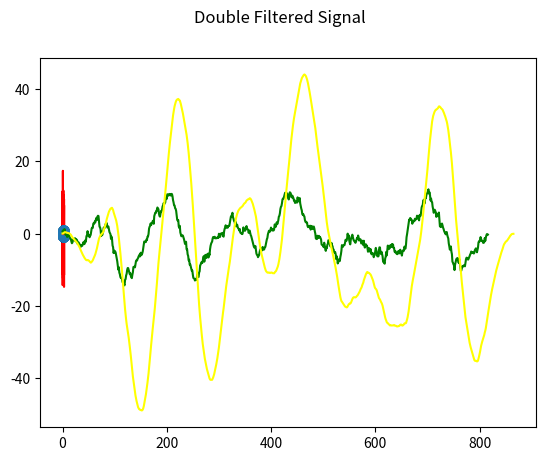

Write Python code to recreate this figure.
import numpy as np
import matplotlib.pyplot as plt
from matplotlib import style

#Create a signal.
Srate = 256 # In Hz
t = np.arange(0,3,1/Srate)
print(t)

#Create a noiseless signal
x = np.sin(2*np.pi*2*t)
#Create a random noise
noise = 5*np.random.randn(len(t))
print(noise)

NoisySignal = x+noise

#Draw original signal.
plt.plot(t,x, color='g')
plt.suptitle('Original-Noiless Signal')
plt.draw()

#Draw original signal.
plt.plot(t,NoisySignal, color=(1,0,0))
plt.suptitle('Original-Noiless Signal')
plt.draw()

#Draw original signal.
plt.stem(t,x)
plt.suptitle('Original-Noiless Signal')
plt.draw()

#Design a basic median filter/kernel/impulse
filter  = np.ones(50)/10.0

filtered_signal = np.convolve(NoisySignal, filter, mode='full')

#Draw original signal.
plt.plot(filtered_signal, color='g')
plt.suptitle('Filtered Signal')
plt.draw()

filtered_signal_2 = np.convolve(filtered_signal, filter, mode='full')

#Draw original signal.
plt.plot(filtered_signal_2, color=(1,1,0))
plt.suptitle('Double Filtered Signal')
plt.draw()